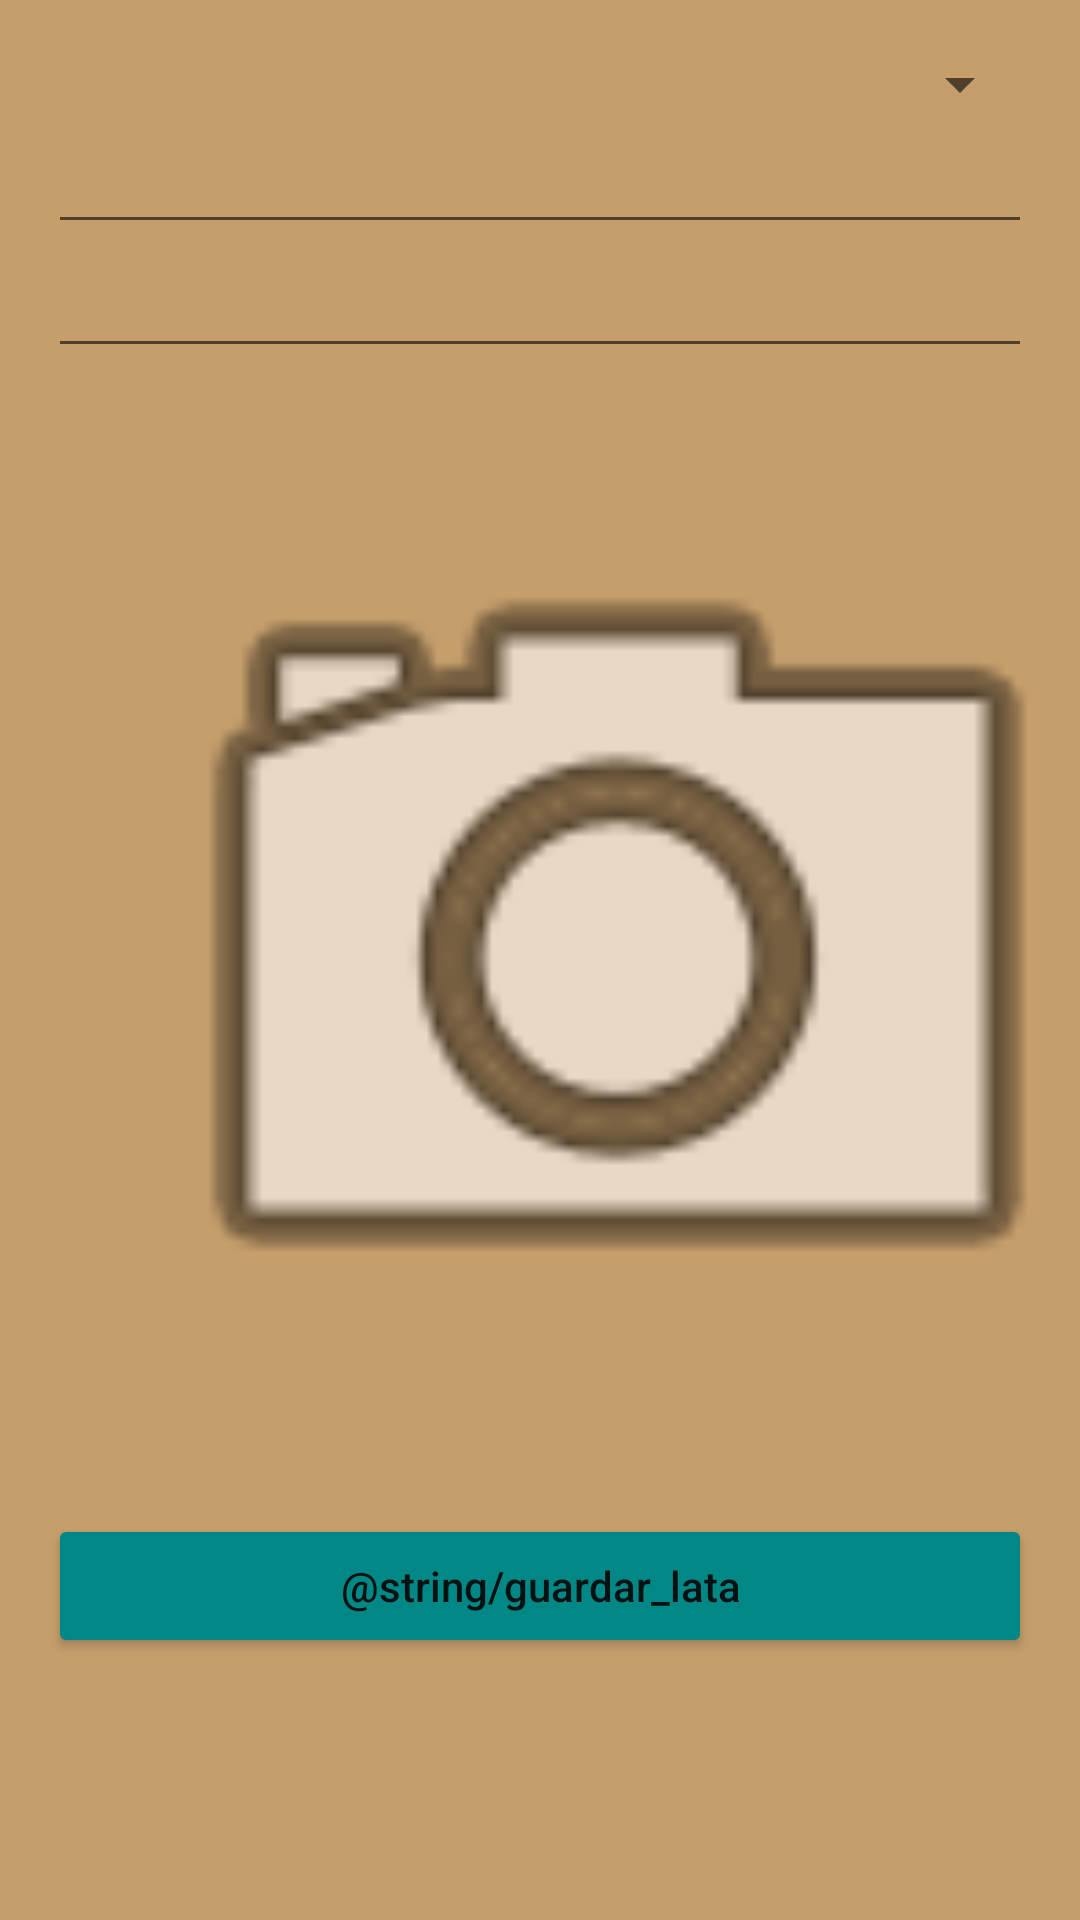

Here is an Android app screen rendered from its layout file. Give the layout XML and the strings, colors and styles it references.
<!-- AndroidManifest.xml: application theme Theme.DandoLaLata -->
<!-- res/layout/activity_editar_lata.xml -->
<?xml version="1.0" encoding="utf-8"?>
<androidx.coordinatorlayout.widget.CoordinatorLayout xmlns:android="http://schemas.android.com/apk/res/android"
    xmlns:app="http://schemas.android.com/apk/res-auto"
    xmlns:tools="http://schemas.android.com/tools"
    android:layout_width="match_parent"
    android:layout_height="match_parent"
    android:fitsSystemWindows="true"
    android:background="@color/colorFondoGaleria"
    tools:context=".EditarLataActivity">

    
    <android.widget.ScrollView
        android:layout_width="match_parent"
        android:layout_height="match_parent">

        
        <LinearLayout
            android:layout_width="match_parent"
            android:layout_height="wrap_content"
            android:orientation="vertical"
            android:padding="16dp">

            <Spinner
                android:id="@+id/spinnerMarcas"
                android:layout_width="match_parent"
                android:layout_height="0dp"
                android:layout_weight="1"
                android:spinnerMode="dropdown"
                />


            
            <EditText
                android:id="@+id/editTextNombre"
                android:layout_width="match_parent"
                android:layout_height="wrap_content"
                android:autofillHints="name"
                android:inputType="text"
                tools:ignore="LabelFor" />

            
            <EditText
                android:id="@+id/editTextDescripcion"
                android:layout_width="match_parent"
                android:layout_height="wrap_content"
                android:autofillHints="name"
                android:inputType="text"
                tools:ignore="LabelFor" />

            

            
            <ImageView
                android:id="@+id/imageView"
                android:layout_width="300dp"
                android:layout_height="350dp"
                android:layout_marginStart="40dp"
                android:layout_marginTop="16dp"
                android:layout_marginBottom="16dp"
                android:background="?android:attr/selectableItemBackground"
                android:clickable="true"
                android:focusable="true"
                android:scaleType="centerCrop"
                android:src="@android:drawable/ic_menu_camera"
                tools:ignore="ContentDescription" />

            <Button
                android:id="@+id/buttonGuardar"
                android:layout_width="match_parent"
                android:layout_height="wrap_content"
                app:backgroundTint="@color/teal_700"
                android:text="@string/guardar_lata"
                android:textAllCaps="false" />
        </LinearLayout>
    </android.widget.ScrollView>

</androidx.coordinatorlayout.widget.CoordinatorLayout>
<!-- resources referenced by this layout -->
<resources>
  <color name="colorFondoGaleria">#C59E6C</color>
  <color name="teal_700">#FF018786</color>
  <style name="Theme.DandoLaLata" parent="Theme.MaterialComponents.DayNight.NoActionBar">
          
      </style>
</resources>
